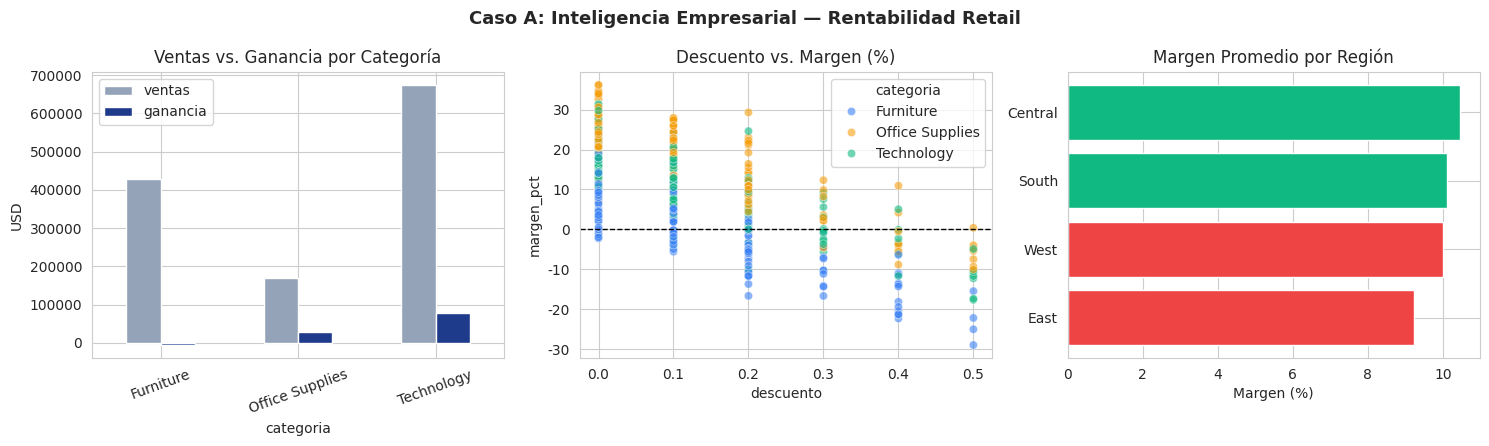
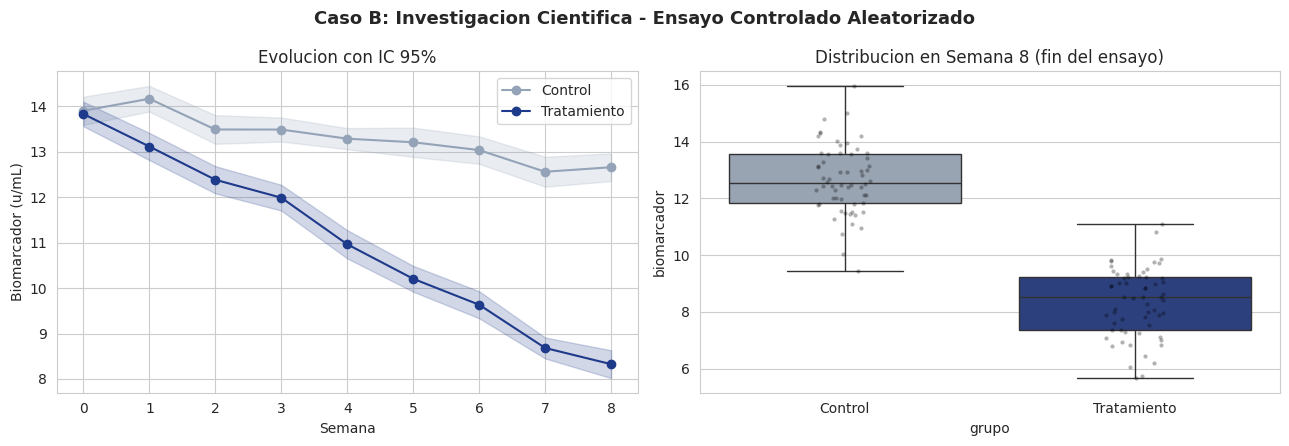
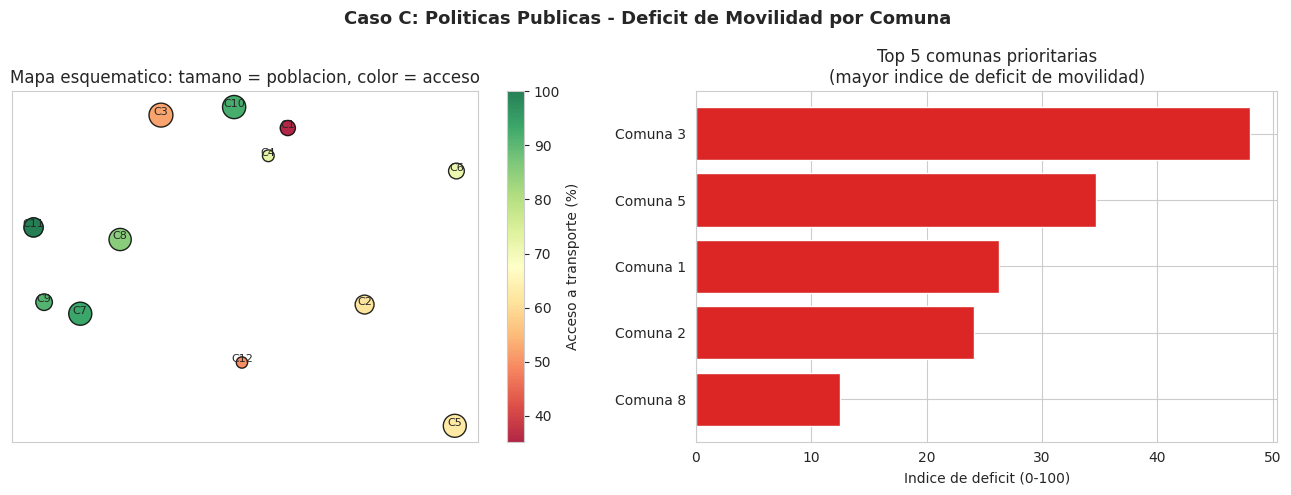

Write Python code to recreate these figures, in order.
# ============================================================
# CASO A — Inteligencia Empresarial: Retail (estilo Superstore)
# ============================================================
import pandas as pd
import numpy as np
import matplotlib.pyplot as plt
import seaborn as sns

sns.set_style("whitegrid")
np.random.seed(42)

n = 3000
categorias = ['Technology', 'Furniture', 'Office Supplies']
regiones = ['West', 'East', 'Central', 'South']

cats = np.random.choice(categorias, n, p=[0.32, 0.32, 0.36])
region = np.random.choice(regiones, n)
ventas_base = {'Technology': 500, 'Furniture': 350, 'Office Supplies': 120}
margen_base = {'Technology': 0.20, 'Furniture': 0.08, 'Office Supplies': 0.25}

ventas = [ventas_base[c] * np.random.lognormal(0, 0.8) for c in cats]
descuento = np.random.choice([0, 0.1, 0.2, 0.3, 0.4, 0.5], n, p=[0.4, 0.2, 0.2, 0.1, 0.05, 0.05])
margen = [margen_base[c] - 0.6 * d + np.random.normal(0, 0.06) for c, d in zip(cats, descuento)]
ganancia = [v * m for v, m in zip(ventas, margen)]

df_bi = pd.DataFrame({
    'categoria': cats, 'region': region, 'ventas': ventas,
    'descuento': descuento, 'margen_pct': np.array(margen) * 100, 'ganancia': ganancia
})

fig, axes = plt.subplots(1, 3, figsize=(15, 4.5))
fig.suptitle('Caso A: Inteligencia Empresarial — Rentabilidad Retail', fontsize=13, fontweight='bold')

resumen_cat = df_bi.groupby('categoria')[['ventas', 'ganancia']].sum()
resumen_cat.plot(kind='bar', ax=axes[0], color=['#94a3b8', '#1e3a8a'])
axes[0].set_title('Ventas vs. Ganancia por Categoría')
axes[0].set_ylabel('USD')
axes[0].tick_params(axis='x', rotation=20)

sns.scatterplot(data=df_bi.sample(400, random_state=1), x='descuento', y='margen_pct',
                 hue='categoria', palette=['#3b82f6', '#f59e0b', '#10b981'], alpha=0.6, ax=axes[1])
axes[1].axhline(0, color='black', linewidth=1, linestyle='--')
axes[1].set_title('Descuento vs. Margen (%)')

margen_reg = df_bi.groupby('region')['margen_pct'].mean().sort_values()
colors_reg = ['#ef4444' if v < 10 else '#10b981' for v in margen_reg.values]
axes[2].barh(margen_reg.index, margen_reg.values, color=colors_reg)
axes[2].set_title('Margen Promedio por Región')
axes[2].set_xlabel('Margen (%)')

plt.tight_layout()
plt.show()

print("Hallazgo BI: correlacion descuento-margen =",
      round(df_bi[['descuento', 'margen_pct']].corr().iloc[0, 1], 3))
print("   -> Descuentos > 30% erosionan la rentabilidad de forma sistematica.")
print("   -> Recomendacion: limitar descuentos en Furniture (margen base mas bajo) a 20%.")

# Escribe tu código aquí

# margen_medio = ...   (pista: df_bi.groupby(['categoria', 'descuento'])['margen_pct'].mean().unstack())
# tope_desc = {}
# for cat in margen_medio.index:
#     ...  # descuentos con margen >= 0 -> quédate con el mayor

# margen_medio.T.plot(marker='o')   # una línea por categoría
# plt.axhline(0, ...)

# ============================================================
# CASO B — Investigacion Cientifica: Ensayo Controlado (RCT)
# ============================================================
import numpy as np
import pandas as pd
import matplotlib.pyplot as plt
import seaborn as sns

np.random.seed(7)
n_por_grupo = 60
semanas = np.arange(0, 9)  # semana 0 a 8

def trayectoria(etiqueta, pendiente, n):
    filas = []
    for i in range(n):
        valores = 14 + pendiente * semanas + np.random.normal(0, 1.2, len(semanas))
        for s, v in zip(semanas, valores):
            filas.append({'sujeto': f'{etiqueta}{i}', 'semana': s, 'biomarcador': max(v, 0)})
    return filas

control = trayectoria('C', pendiente=-0.15, n=n_por_grupo)
tratamiento = trayectoria('T', pendiente=-0.75, n=n_por_grupo)

df_c = pd.DataFrame(control); df_c['grupo'] = 'Control'
df_t = pd.DataFrame(tratamiento); df_t['grupo'] = 'Tratamiento'
df_rct = pd.concat([df_c, df_t], ignore_index=True)

resumen = df_rct.groupby(['grupo', 'semana'])['biomarcador'].agg(['mean', 'sem']).reset_index()

fig, axes = plt.subplots(1, 2, figsize=(13, 4.5))
fig.suptitle('Caso B: Investigacion Cientifica - Ensayo Controlado Aleatorizado', fontsize=13, fontweight='bold')

for grupo, color in [('Control', '#94a3b8'), ('Tratamiento', '#1e3a8a')]:
    d = resumen[resumen['grupo'] == grupo]
    axes[0].plot(d['semana'], d['mean'], marker='o', label=grupo, color=color)
    axes[0].fill_between(d['semana'], d['mean'] - 1.96 * d['sem'], d['mean'] + 1.96 * d['sem'],
                          alpha=0.2, color=color)
axes[0].set_xlabel('Semana'); axes[0].set_ylabel('Biomarcador (u/mL)')
axes[0].set_title('Evolucion con IC 95%')
axes[0].legend()

semana8 = df_rct[df_rct['semana'] == 8]
sns.boxplot(data=semana8, x='grupo', y='biomarcador', palette=['#94a3b8', '#1e3a8a'], ax=axes[1])
sns.stripplot(data=semana8, x='grupo', y='biomarcador', color='black', alpha=0.3, size=3, ax=axes[1])
axes[1].set_title('Distribucion en Semana 8 (fin del ensayo)')

plt.tight_layout()
plt.show()

media_c = semana8[semana8['grupo'] == 'Control']['biomarcador'].mean()
media_t = semana8[semana8['grupo'] == 'Tratamiento']['biomarcador'].mean()
sd_c = semana8[semana8['grupo'] == 'Control']['biomarcador'].std()
sd_t = semana8[semana8['grupo'] == 'Tratamiento']['biomarcador'].std()
sd_pooled = np.sqrt((sd_c**2 + sd_t**2) / 2)
cohen_d = (media_c - media_t) / sd_pooled

print(f"Media Control (semana 8): {media_c:.2f} | Media Tratamiento: {media_t:.2f}")
print(f"Diferencia: {media_c - media_t:.2f} unidades | Tamano del efecto (Cohen's d): {cohen_d:.2f}")
# Primera semana en que el IC 95% del tratamiento queda por debajo del IC 95% del control (y se mantiene asi hasta el final)
r = resumen.pivot(index='semana', columns='grupo', values=['mean', 'sem'])
separados_sem = (r[('mean', 'Tratamiento')] + 1.96 * r[('sem', 'Tratamiento')]) < (r[('mean', 'Control')] - 1.96 * r[('sem', 'Control')])
primera_sep = int(separados_sem.idxmax())
print(f"-> Los intervalos de confianza dejan de solaparse desde la semana {primera_sep} (y siguen separados hasta la semana {int(semanas[-1])}: {bool(separados_sem.loc[primera_sep:].all())}).")
print("-> En un articulo cientifico esto se reportaria junto a una prueba t y su valor p.")

# Escribe tu código aquí

# ic = {}
# for grupo in ['Control', 'Tratamiento']:
#     datos = semana8.loc[semana8['grupo'] == grupo, 'biomarcador']
#     media, sem = datos.mean(), datos.sem()
#     ic[grupo] = (..., ...)

# separados = ...
# t = ...

# ============================================================
# CASO C - Politicas Publicas: Movilidad Urbana por Comuna
# ============================================================
import numpy as np
import pandas as pd
import matplotlib.pyplot as plt

np.random.seed(3)
n_comunas = 12
comunas = [f'Comuna {i+1}' for i in range(n_comunas)]

# Coordenadas aproximadas (grid) para simular un "mapa" sin depender de geopandas
np.random.seed(3)
x_coord = np.random.uniform(0, 10, n_comunas)
y_coord = np.random.uniform(0, 10, n_comunas)

ingreso_percapita = np.random.gamma(shape=4, scale=350000, size=n_comunas)  # COP
acceso_transporte = np.clip(100 - (ingreso_percapita / ingreso_percapita.max()) * 60 + np.random.normal(0, 8, n_comunas), 5, 100)
poblacion = np.random.randint(15000, 90000, n_comunas)

df_pub = pd.DataFrame({
    'comuna': comunas, 'x': x_coord, 'y': y_coord,
    'ingreso_percapita': ingreso_percapita, 'acceso_transporte_pct': acceso_transporte,
    'poblacion': poblacion
})
# Indice de deficit de movilidad: bajo acceso + alta poblacion = alta prioridad
df_pub['indice_deficit'] = (100 - df_pub['acceso_transporte_pct']) * (df_pub['poblacion'] / df_pub['poblacion'].max())
df_pub = df_pub.sort_values('indice_deficit', ascending=False)

fig, axes = plt.subplots(1, 2, figsize=(13, 5))
fig.suptitle('Caso C: Politicas Publicas - Deficit de Movilidad por Comuna', fontsize=13, fontweight='bold')

# "Mapa" pseudo-geoespacial: burbujas por comuna
scatter = axes[0].scatter(df_pub['x'], df_pub['y'], s=df_pub['poblacion'] / 300,
                           c=df_pub['acceso_transporte_pct'], cmap='RdYlGn', edgecolor='black', alpha=0.85)
for _, row in df_pub.iterrows():
    axes[0].annotate(row['comuna'].replace('Comuna ', 'C'), (row['x'], row['y']), fontsize=8, ha='center')
plt.colorbar(scatter, ax=axes[0], label='Acceso a transporte (%)')
axes[0].set_title('Mapa esquematico: tamano = poblacion, color = acceso')
axes[0].set_xticks([]); axes[0].set_yticks([])

top5 = df_pub.head(5)
axes[1].barh(top5['comuna'][::-1], top5['indice_deficit'][::-1], color='#dc2626')
axes[1].set_title('Top 5 comunas prioritarias\n(mayor indice de deficit de movilidad)')
axes[1].set_xlabel('Indice de deficit (0-100)')

plt.tight_layout()
plt.show()

print("Comunas prioritarias para inversion:")
print(df_pub[['comuna', 'acceso_transporte_pct', 'poblacion', 'indice_deficit']].head(5).to_string(index=False))

# Escribe tu código aquí

# fondo = 1000
# top3 = df_pub.head(3)
# resto = df_pub.iloc[3:]

# reparto_top = 0.60 * fondo * top3['indice_deficit'] / top3['indice_deficit'].sum()
# reparto_resto = ...
# reparto = pd.concat([reparto_top, reparto_resto])
# reparto.index = ...   # usa los nombres de comuna
